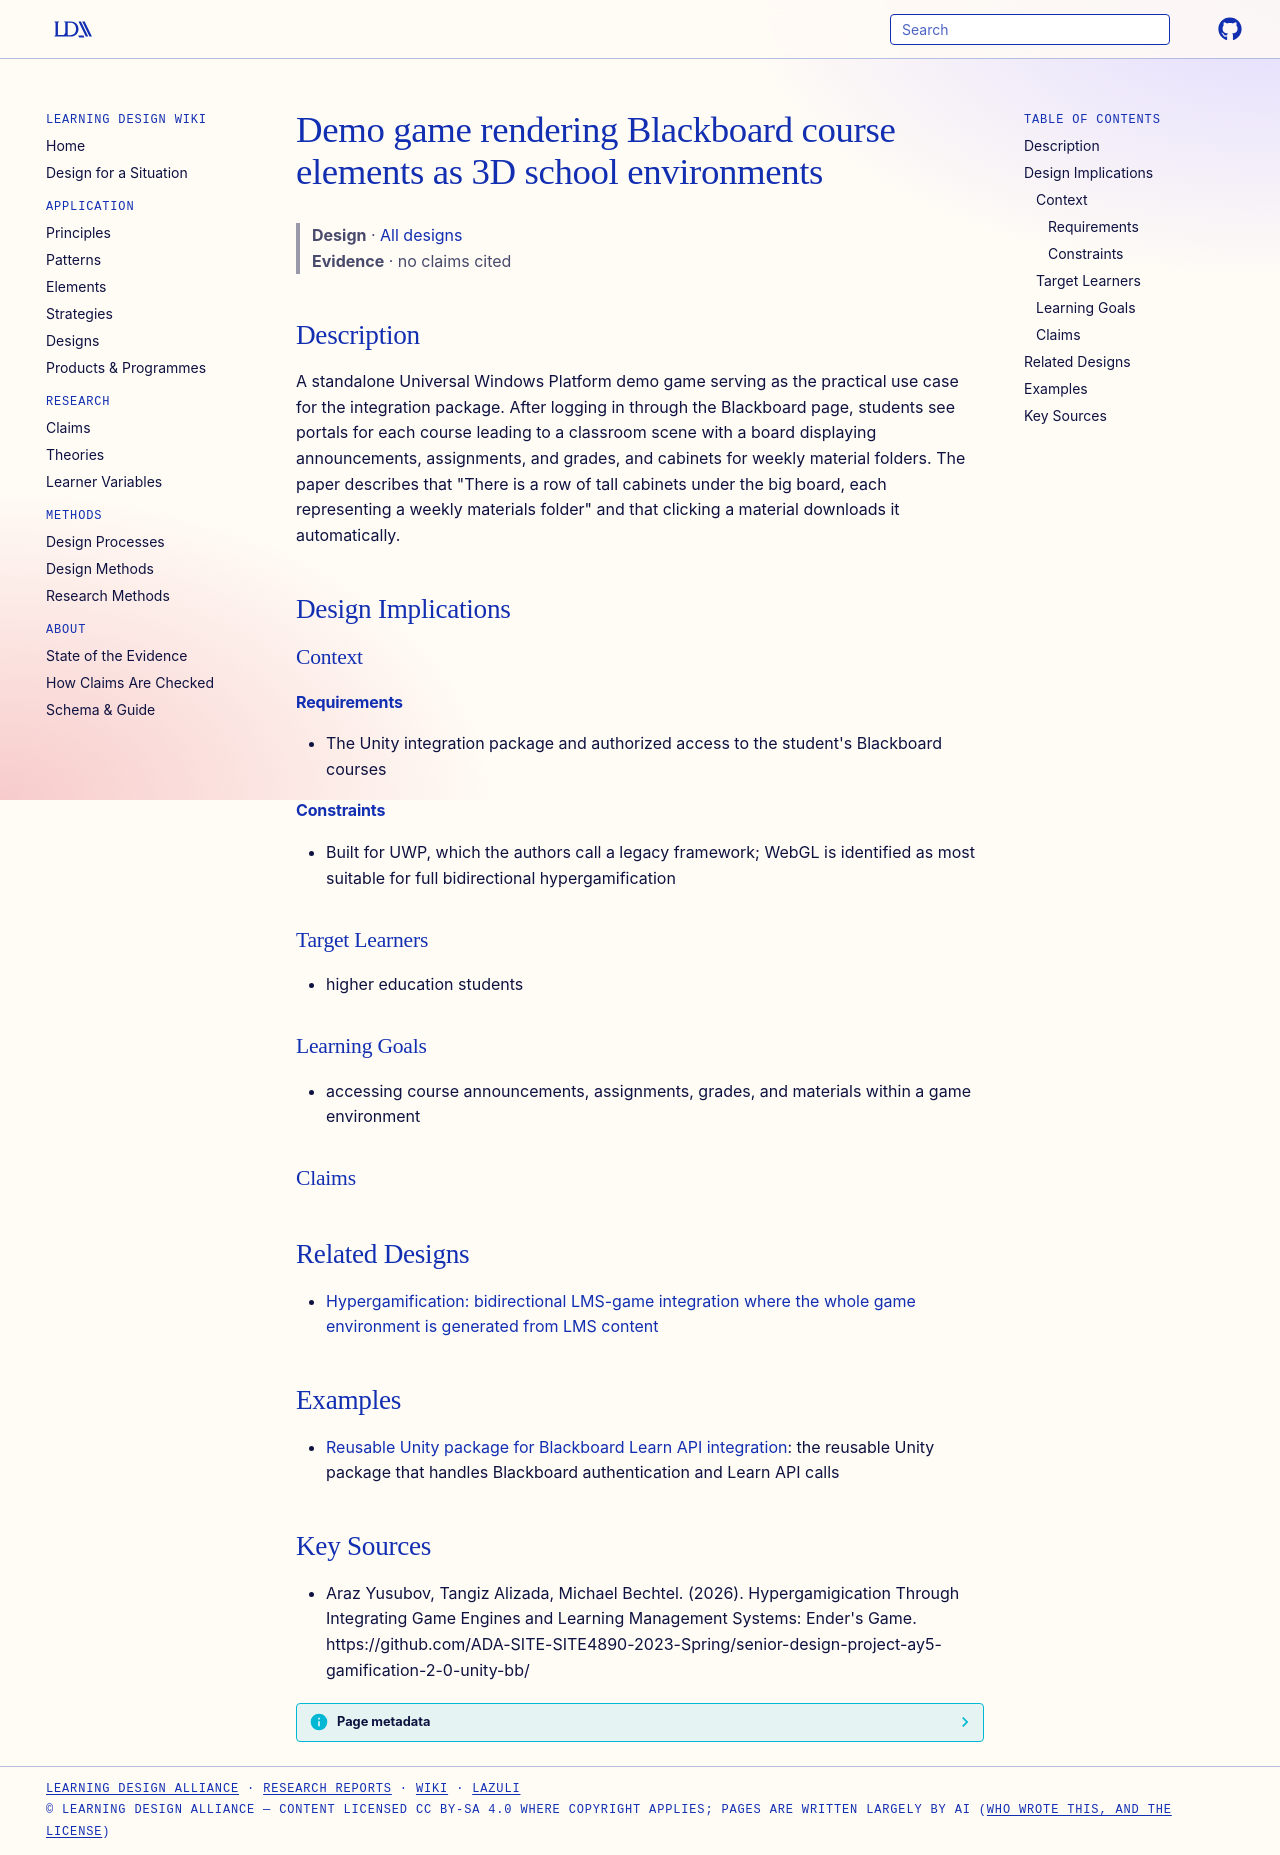

repository: Learning-Design-Alliance/learning-wiki · page: designs/unity-blackboard-demo-game-school-environment/index.html · generator: mkdocs

---
type: design
id: unity-blackboard-demo-game-school-environment
title: Demo game rendering Blackboard course elements as 3D school environments
description: A standalone Universal Windows Platform demo game serving as the practical use case for the integration package.
status: review
generated:
  by: "process:settle-candidates"
  at: 2026-10-11
sources:
  - id: araz-yusubov-2026
    resource: "https://github.com/ADA-SITE-SITE4890-2023-Spring/senior-design-project-ay5-gamification-2-0-unity-bb/"
    title: "Araz Yusubov, Tangiz Alizada, Michael Bechtel. (2026). Hypergamigication Through Integrating Game Engines and Learning Management Systems: Ender's Game. https://github.com/ADA-SITE-SITE4890-2023-Spring/senior-design-project-ay5-gamification-2-0-unity-bb/"
    author: Araz Yusubov, Tangiz Alizada, Michael Bechtel
---

# Demo game rendering Blackboard course elements as 3D school environments

> **Design** · [All designs](index.md)
> **Evidence** · no claims cited

## Description
A standalone Universal Windows Platform demo game serving as the practical use case for the integration package. After logging in through the Blackboard page, students see portals for each course leading to a classroom scene with a board displaying announcements, assignments, and grades, and cabinets for weekly material folders. The paper describes that "There is a row of tall cabinets under the big board, each representing a weekly materials folder" and that clicking a material downloads it automatically.

## Design Implications

### Context
#### Requirements
- The Unity integration package and authorized access to the student's Blackboard courses
#### Constraints
- Built for UWP, which the authors call a legacy framework; WebGL is identified as most suitable for full bidirectional hypergamification

### Target Learners
- higher education students

### Learning Goals
- accessing course announcements, assignments, grades, and materials within a game environment

### Claims


## Related Designs

- [Hypergamification: bidirectional LMS-game integration where the whole game environment is generated from LMS content](hypergamification-bidirectional-lms-game-integration.md)

## Examples

- [Reusable Unity package for Blackboard Learn API integration](../products/reusable-unity-package-for-blackboard-learn-api-integration.md): the reusable Unity package that handles Blackboard authentication and Learn API calls

## Key Sources
- Araz Yusubov, Tangiz Alizada, Michael Bechtel. (2026). Hypergamigication Through Integrating Game Engines and Learning Management Systems: Ender's Game. https://github.com/ADA-SITE-SITE4890-2023-Spring/senior-design-project-ay5-gamification-2-0-unity-bb/
